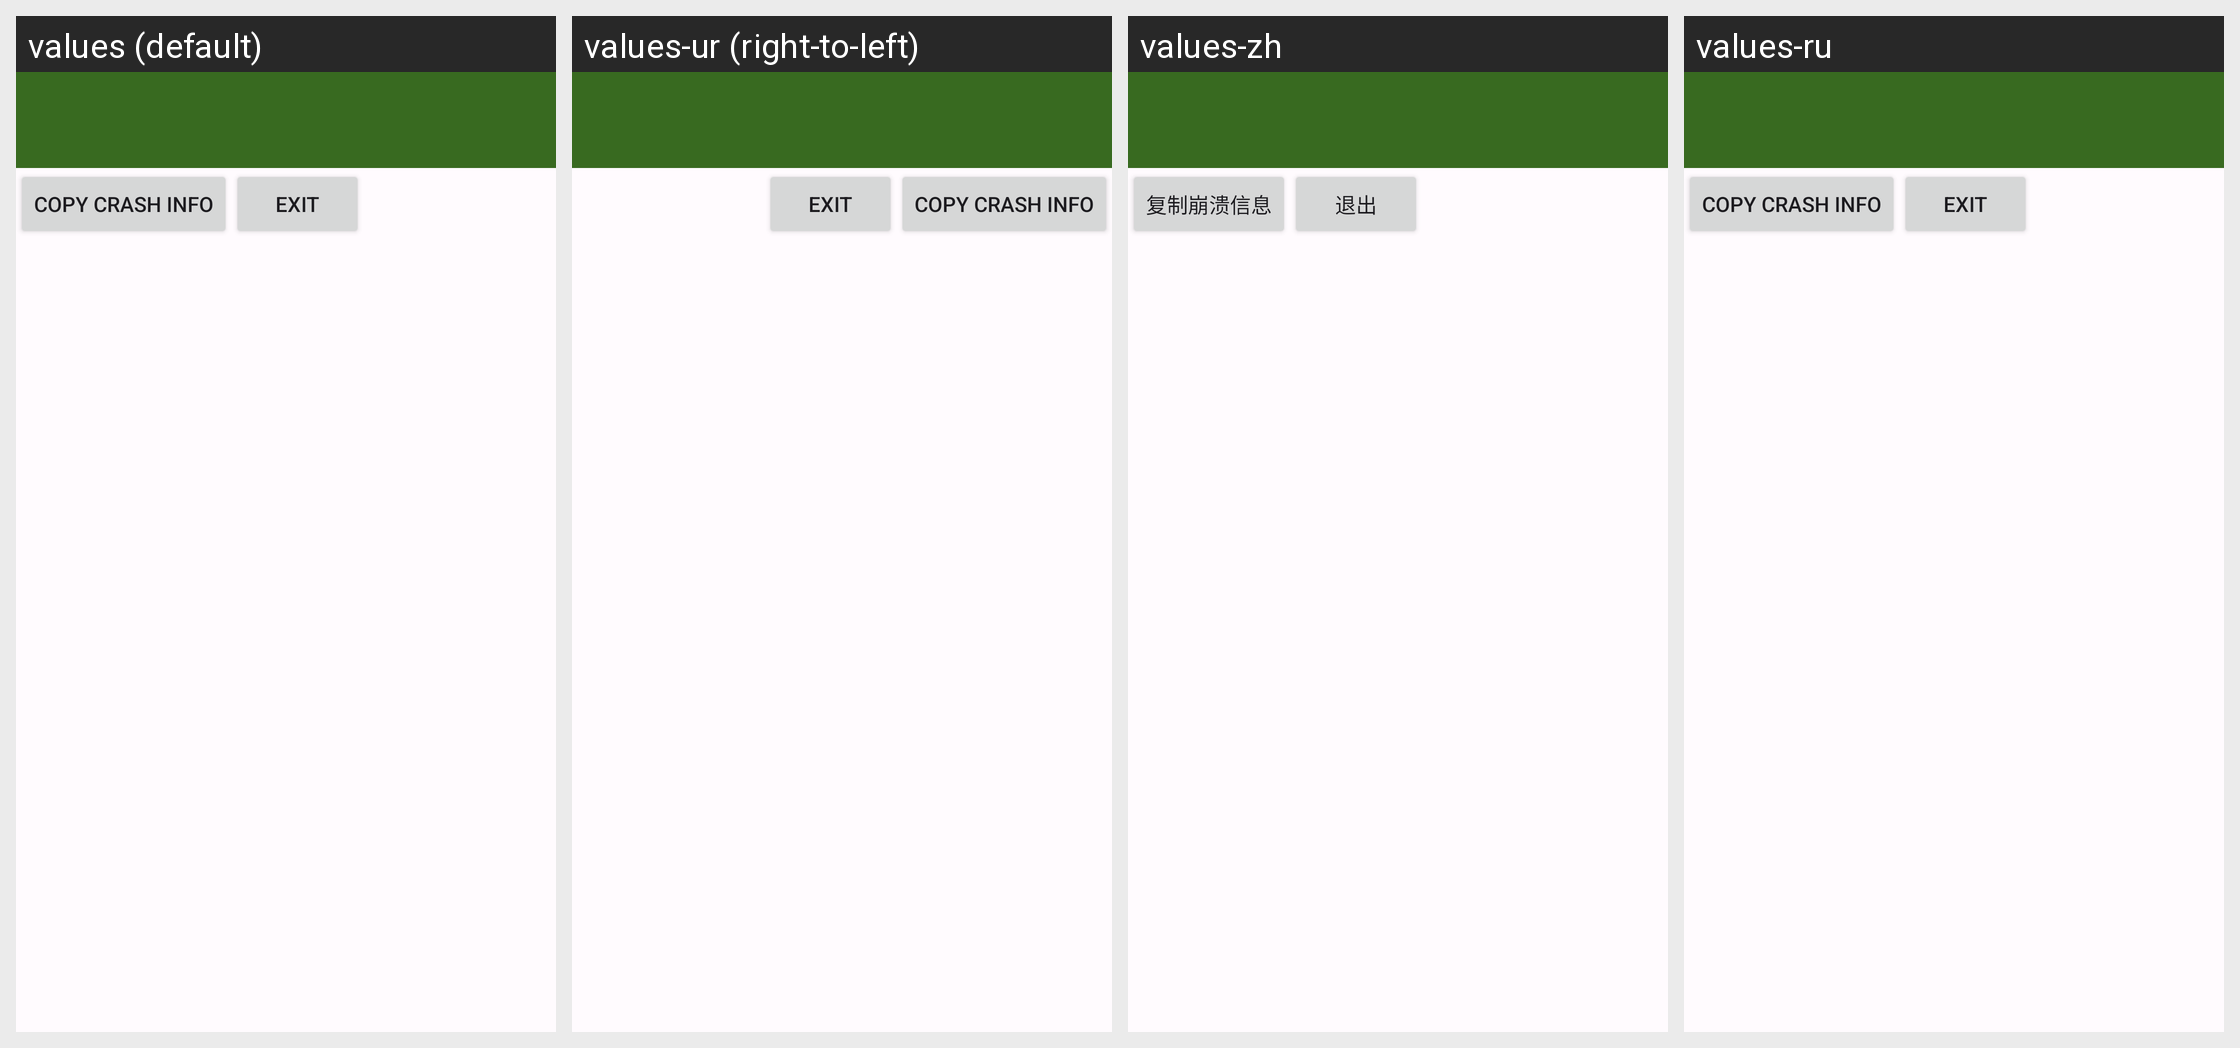

Strings drawn on this Android screen and how each of the app's shown locales translates them:
Android screen res/layout/activity_crash_report.xml rendered under 4 locales, left to right: values (default), values-ur (right-to-left), values-zh, values-ru. Device: Nexus 5 (rendered at 1080×1920; each locale shown at half size, 540×960, under a caption strip naming it); theme AppTheme.
Other locales in the repository, not shown: values-ar, values-as, values-be, values-bg, values-bn, values-bs, values-da, values-de, values-el, values-en, values-en-rXC, values-es, values-eu, values-fi, values-gl, values-gu, values-hu, values-it, values-kk, values-ky, values-mk, values-ml, values-mn, values-ms, values-nb, values-nl, values-pt, values-pt-rPT, values-ro, values-si, values-sk, values-sr, values-sv, values-sw, values-ta, values-tl, values-vi, values-zh-rCN, values-zh-rHK.
Strings drawn on this screen, with the default value and each locale's value (text and hints the layout hard-codes, and strings that could not be matched under every locale, appear in the picture but are not listed):

text_copy_crash_info
  values: Copy crash info
  values-ur: Copy crash info  [not translated; the default value is used]
  values-zh: 复制崩溃信息
  values-ru: Copy crash info  [not translated; the default value is used]

text_exit
  values: Exit
  values-ur: Exit  [not translated; the default value is used]
  values-zh: 退出
  values-ru: Exit  [not translated; the default value is used]
